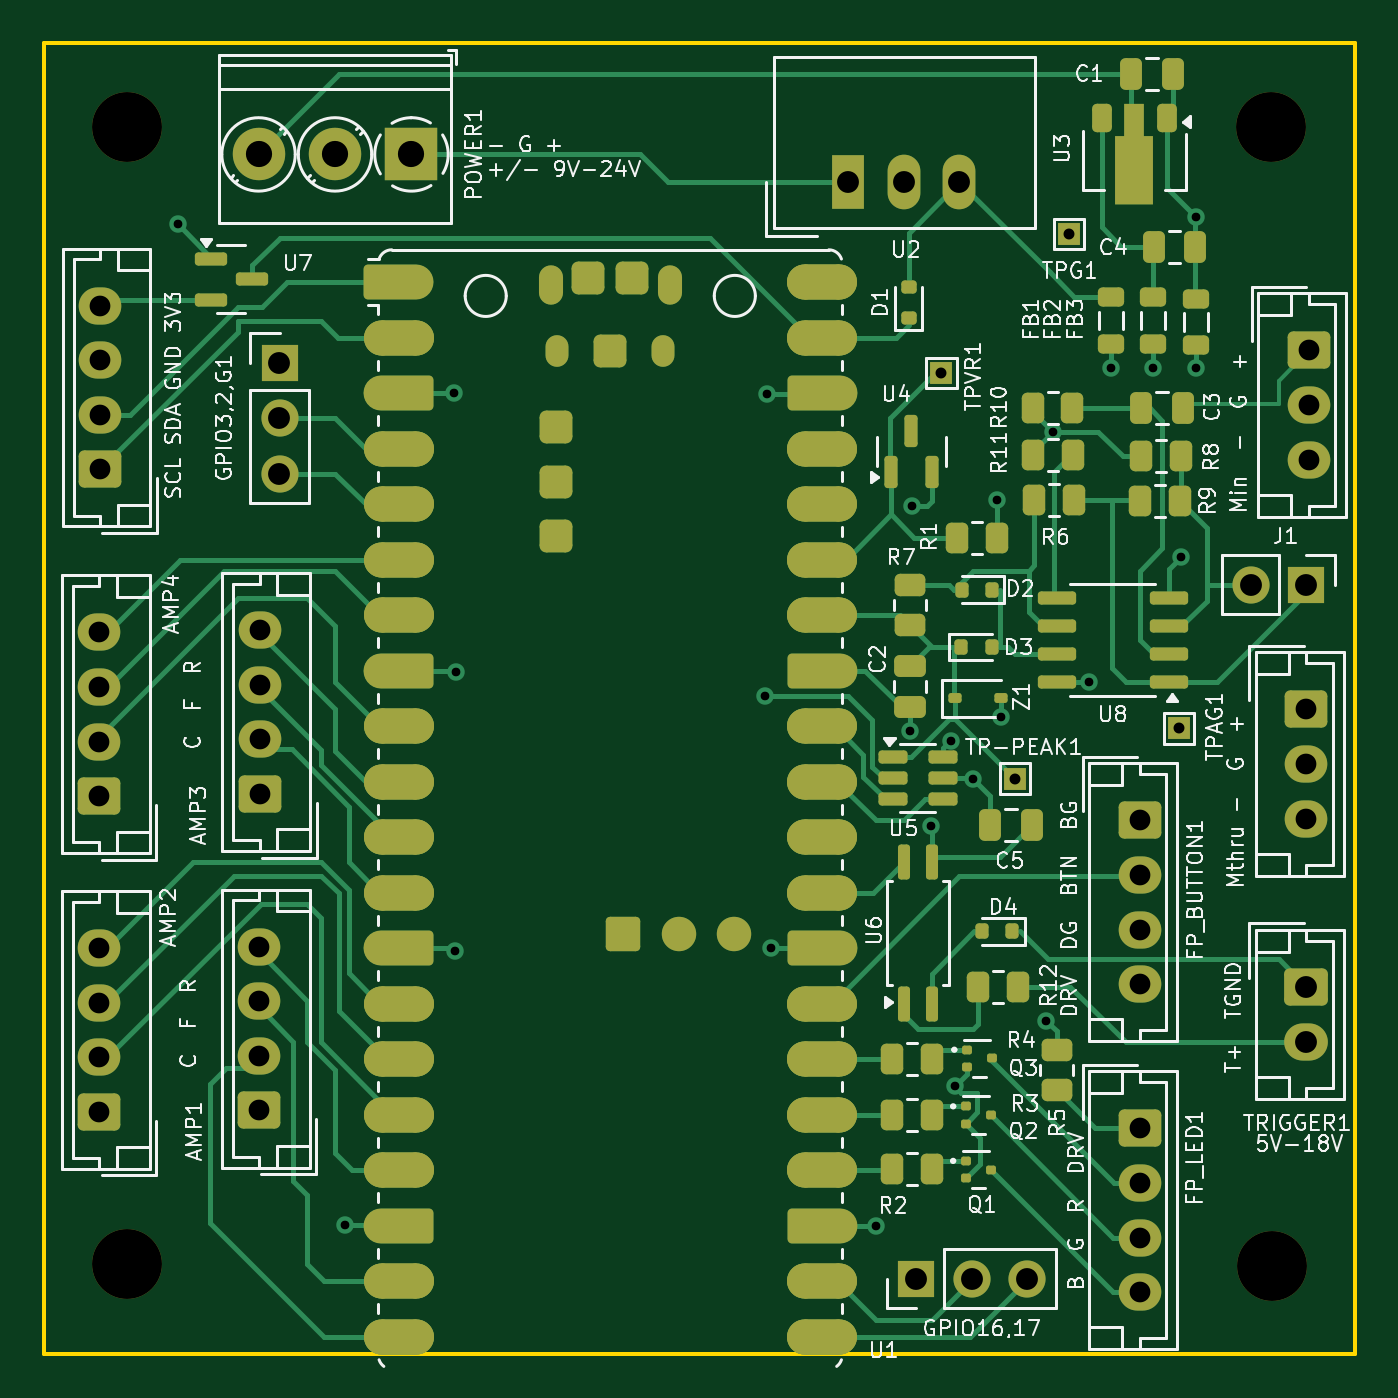
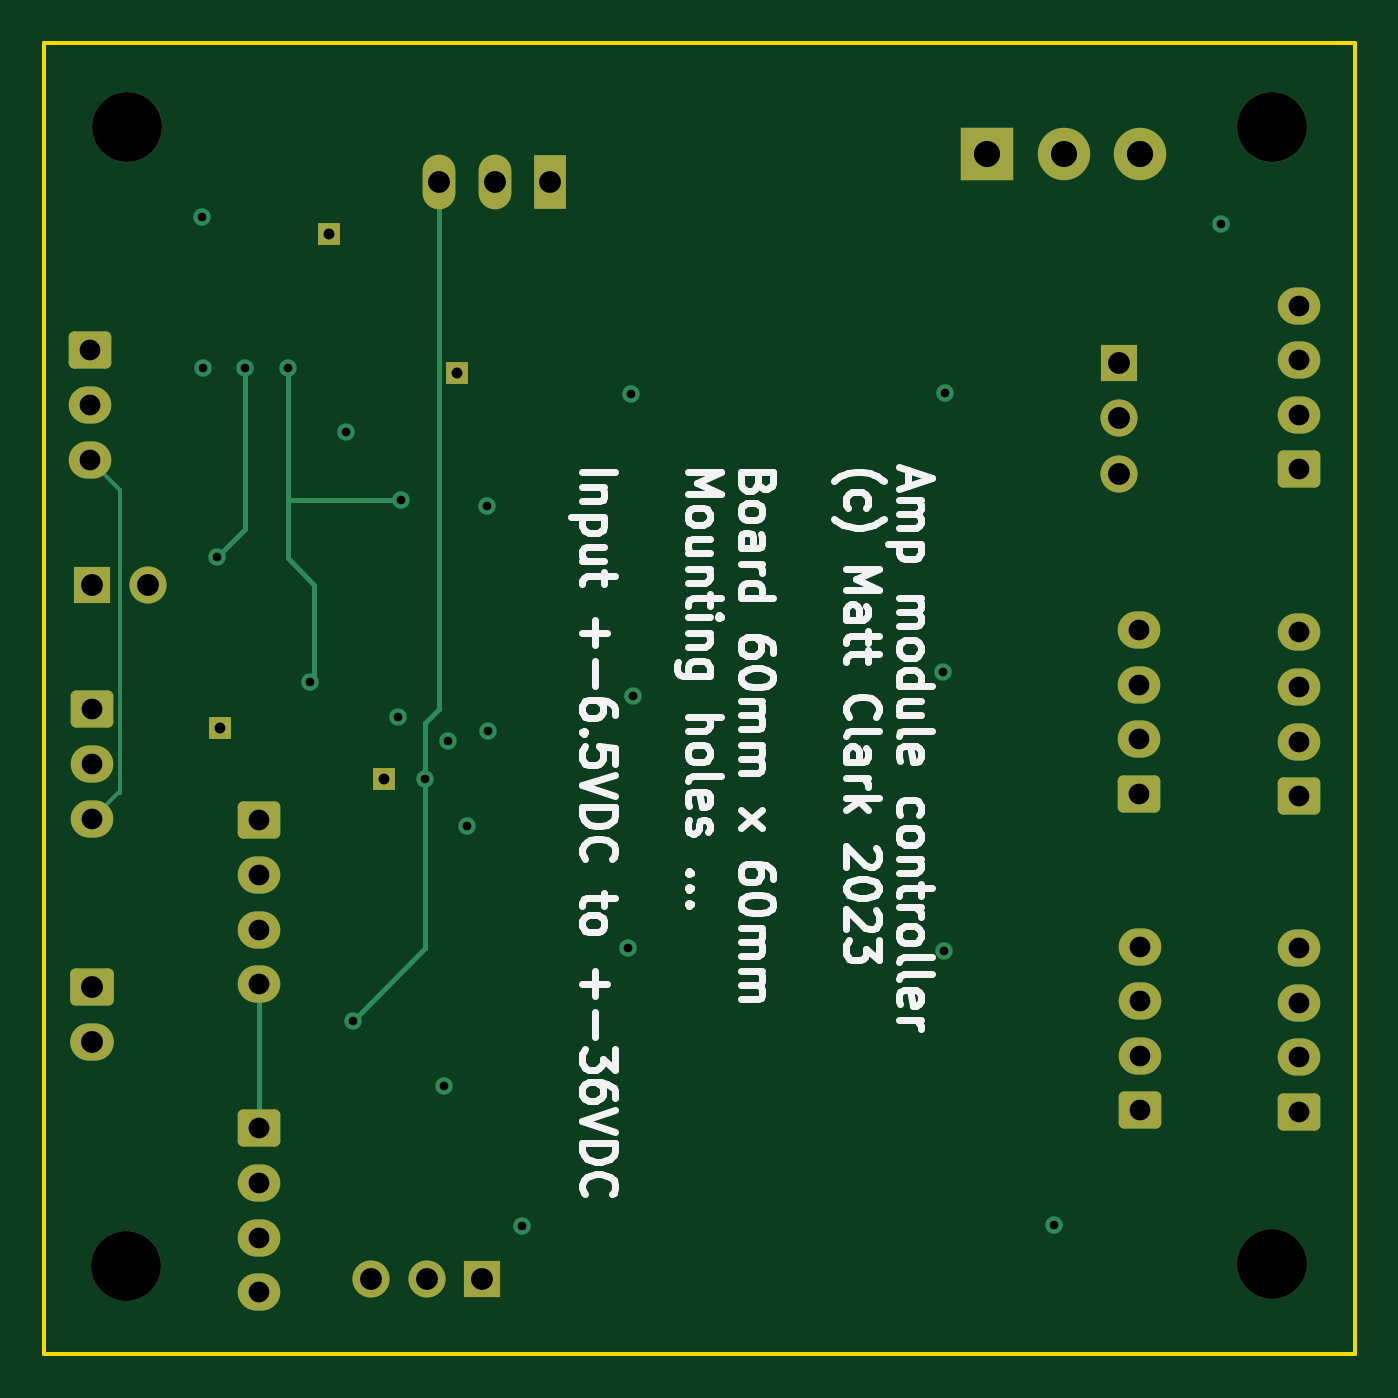
Circuit board: 13 layer files. Board 60.0 x 60.0 mm.
- bottom_copper: amp_controller-CuBottom.gbr (7755 bytes)
- inner_copper: amp_controller-CuIn1.gbr (80896 bytes)
- inner_copper: amp_controller-CuIn2.gbr (5851 bytes)
- top_copper: amp_controller-CuTop.gbr (37592 bytes)
- outline: amp_controller-EdgeCuts.gbr (618 bytes)
- bottom_mask: amp_controller-MaskBottom.gbr (3740 bytes)
- top_mask: amp_controller-MaskTop.gbr (12532 bytes)
- drill: amp_controller-NPTH.drl (398 bytes)
- drill: amp_controller-PTH.drl (1816 bytes)
- paste: amp_controller-PasteBottom.gbr (461 bytes)
- paste: amp_controller-PasteTop.gbr (9788 bytes)
- bottom_silk: amp_controller-SilkBottom.gbr (47340 bytes)
- top_silk: amp_controller-SilkTop.gbr (141065 bytes)

=== bottom_copper: amp_controller-CuBottom.gbr (7755 bytes, source omitted) ===
=== inner_copper: amp_controller-CuIn1.gbr (80896 bytes, source omitted) ===
=== inner_copper: amp_controller-CuIn2.gbr (5851 bytes, source omitted) ===
=== top_copper: amp_controller-CuTop.gbr (37592 bytes, source omitted) ===
=== outline: amp_controller-EdgeCuts.gbr ===
%TF.GenerationSoftware,KiCad,Pcbnew,8.0.2-1*%
%TF.CreationDate,2024-05-20T08:59:52+08:00*%
%TF.ProjectId,amp_controller,616d705f-636f-46e7-9472-6f6c6c65722e,rev?*%
%TF.SameCoordinates,Original*%
%TF.FileFunction,Profile,NP*%
%FSLAX46Y46*%
G04 Gerber Fmt 4.6, Leading zero omitted, Abs format (unit mm)*
G04 Created by KiCad (PCBNEW 8.0.2-1) date 2024-05-20 08:59:52*
%MOMM*%
%LPD*%
G01*
G04 APERTURE LIST*
%TA.AperFunction,Profile*%
%ADD10C,0.200000*%
%TD*%
G04 APERTURE END LIST*
D10*
X107127597Y-64523725D02*
X167127597Y-64523725D01*
X167127597Y-124523725D01*
X107127597Y-124523725D01*
X107127597Y-64523725D01*
M02*

=== bottom_mask: amp_controller-MaskBottom.gbr ===
%TF.GenerationSoftware,KiCad,Pcbnew,8.0.2-1*%
%TF.CreationDate,2024-05-20T08:59:52+08:00*%
%TF.ProjectId,amp_controller,616d705f-636f-46e7-9472-6f6c6c65722e,rev?*%
%TF.SameCoordinates,Original*%
%TF.FileFunction,Soldermask,Bot*%
%TF.FilePolarity,Negative*%
%FSLAX46Y46*%
G04 Gerber Fmt 4.6, Leading zero omitted, Abs format (unit mm)*
G04 Created by KiCad (PCBNEW 8.0.2-1) date 2024-05-20 08:59:52*
%MOMM*%
%LPD*%
G01*
G04 APERTURE LIST*
G04 Aperture macros list*
%AMRoundRect*
0 Rectangle with rounded corners*
0 $1 Rounding radius*
0 $2 $3 $4 $5 $6 $7 $8 $9 X,Y pos of 4 corners*
0 Add a 4 corners polygon primitive as box body*
4,1,4,$2,$3,$4,$5,$6,$7,$8,$9,$2,$3,0*
0 Add four circle primitives for the rounded corners*
1,1,$1+$1,$2,$3*
1,1,$1+$1,$4,$5*
1,1,$1+$1,$6,$7*
1,1,$1+$1,$8,$9*
0 Add four rect primitives between the rounded corners*
20,1,$1+$1,$2,$3,$4,$5,0*
20,1,$1+$1,$4,$5,$6,$7,0*
20,1,$1+$1,$6,$7,$8,$9,0*
20,1,$1+$1,$8,$9,$2,$3,0*%
G04 Aperture macros list end*
%ADD10R,1.500000X2.500000*%
%ADD11O,1.500000X2.500000*%
%ADD12RoundRect,0.250000X-0.725000X0.600000X-0.725000X-0.600000X0.725000X-0.600000X0.725000X0.600000X0*%
%ADD13O,1.950000X1.700000*%
%ADD14RoundRect,0.250000X0.725000X-0.600000X0.725000X0.600000X-0.725000X0.600000X-0.725000X-0.600000X0*%
%ADD15R,1.000000X1.000000*%
%ADD16R,1.700000X1.700000*%
%ADD17O,1.700000X1.700000*%
%ADD18C,3.200000*%
%ADD19RoundRect,0.250000X-0.750000X0.600000X-0.750000X-0.600000X0.750000X-0.600000X0.750000X0.600000X0*%
%ADD20O,2.000000X1.700000*%
%ADD21R,2.400000X2.400000*%
%ADD22C,2.400000*%
G04 APERTURE END LIST*
D10*
%TO.C,U2*%
X143957597Y-70873725D03*
D11*
X146497597Y-70873725D03*
X149037597Y-70873725D03*
%TD*%
D12*
%TO.C,FP_LED1*%
X157292597Y-114173725D03*
D13*
X157292597Y-116673725D03*
X157292597Y-119173725D03*
X157292597Y-121673725D03*
%TD*%
D14*
%TO.C,DISPLAY1*%
X109704930Y-84021376D03*
D13*
X109704930Y-81521376D03*
X109704930Y-79021376D03*
X109704930Y-76521376D03*
%TD*%
D14*
%TO.C,AMP1*%
X116987597Y-113358725D03*
D13*
X116987597Y-110858725D03*
X116987597Y-108358725D03*
X116987597Y-105858725D03*
%TD*%
D12*
%TO.C,MUSIC_THRU1*%
X165031560Y-78573725D03*
D13*
X165031560Y-81073725D03*
X165031560Y-83573725D03*
%TD*%
D15*
%TO.C,TPVR1*%
X148211380Y-79611496D03*
%TD*%
D16*
%TO.C,J1*%
X164917597Y-89288725D03*
D17*
X162377597Y-89288725D03*
%TD*%
D18*
%TO.C,H3*%
X163318523Y-68341158D03*
%TD*%
D15*
%TO.C,TPAG1*%
X159091346Y-95867811D03*
%TD*%
D18*
%TO.C,H4*%
X163360322Y-120464439D03*
%TD*%
D19*
%TO.C,TRIGGER1*%
X164912597Y-107703725D03*
D20*
X164912597Y-110203725D03*
%TD*%
D14*
%TO.C,AMP4*%
X109669355Y-98981975D03*
D13*
X109669355Y-96481975D03*
X109669355Y-93981975D03*
X109669355Y-91481975D03*
%TD*%
D16*
%TO.C,GPIO16\u002C17*%
X147064682Y-121049736D03*
D17*
X149604682Y-121049736D03*
X152144682Y-121049736D03*
%TD*%
D15*
%TO.C,TPG1*%
X154063475Y-73240747D03*
%TD*%
D21*
%TO.C,POWER1*%
X123962597Y-69603725D03*
D22*
X120462597Y-69603725D03*
X116962597Y-69603725D03*
%TD*%
D12*
%TO.C,MUSIC_IN1*%
X164912597Y-95003725D03*
D13*
X164912597Y-97503725D03*
X164912597Y-100003725D03*
%TD*%
D14*
%TO.C,AMP3*%
X117011573Y-98871566D03*
D13*
X117011573Y-96371566D03*
X117011573Y-93871566D03*
X117011573Y-91371566D03*
%TD*%
D16*
%TO.C,GPIO3\u002C2\u002CG1*%
X117922597Y-79128725D03*
D17*
X117922597Y-81668725D03*
X117922597Y-84208725D03*
%TD*%
D18*
%TO.C,H2*%
X110937597Y-120403725D03*
%TD*%
D14*
%TO.C,AMP2*%
X109667597Y-113418725D03*
D13*
X109667597Y-110918725D03*
X109667597Y-108418725D03*
X109667597Y-105918725D03*
%TD*%
D15*
%TO.C,TP-PEAK1*%
X151577597Y-98178725D03*
%TD*%
D12*
%TO.C,FP_BUTTON1*%
X157292597Y-100083725D03*
D13*
X157292597Y-102583725D03*
X157292597Y-105083725D03*
X157292597Y-107583725D03*
%TD*%
D18*
%TO.C,H1*%
X110937597Y-68333725D03*
%TD*%
M02*

=== top_mask: amp_controller-MaskTop.gbr (12532 bytes, source omitted) ===
=== drill: amp_controller-NPTH.drl ===
M48
; DRILL file {KiCad 8.0.2-1} date 2024-05-20T08:59:52+0800
; FORMAT={-:-/ absolute / inch / decimal}
; #@! TF.CreationDate,2024-05-20T08:59:52+08:00
; #@! TF.GenerationSoftware,Kicad,Pcbnew,8.0.2-1
; #@! TF.FileFunction,NonPlated,1,4,NPTH
FMAT,2
INCH
; #@! TA.AperFunction,NonPlated,NPTH,ComponentDrill
T1C0.1260
%
G90
G05
T1
X4.3676Y-2.6903
X4.3676Y-4.7403
X6.4299Y-2.6906
X6.4315Y-4.7427
M30

=== drill: amp_controller-PTH.drl ===
M48
; DRILL file {KiCad 8.0.2-1} date 2024-05-20T08:59:52+0800
; FORMAT={-:-/ absolute / inch / decimal}
; #@! TF.CreationDate,2024-05-20T08:59:52+08:00
; #@! TF.GenerationSoftware,Kicad,Pcbnew,8.0.2-1
; #@! TF.FileFunction,Plated,1,4,PTH
FMAT,2
INCH
; #@! TA.AperFunction,Plated,PTH,ViaDrill
T1C0.0157
; #@! TA.AperFunction,Plated,PTH,ComponentDrill
T2C0.0197
; #@! TA.AperFunction,Plated,PTH,ComponentDrill
T3C0.0374
; #@! TA.AperFunction,Plated,PTH,ComponentDrill
T4C0.0394
; #@! TA.AperFunction,Plated,PTH,ComponentDrill
T5C0.0472
%
G90
G05
T1
X4.4592Y-2.8665
X4.7607Y-4.669
X4.9564Y-3.17
X4.9583Y-4.1749
X4.9603Y-3.6729
X5.5176Y-3.7153
X5.5216Y-3.1728
X5.5274Y-4.171
X5.7176Y-4.6711
X5.7789Y-3.7797
X5.782Y-3.373
X5.8172Y-3.9507
X5.8526Y-3.797
X5.8589Y-4.4195
X5.8926Y-3.8653
X5.936Y-3.3638
X5.942Y-3.7544
X6.0238Y-4.3009
X6.0358Y-3.2397
X6.1006Y-3.6913
X6.1409Y-3.1259
X6.2169Y-3.1253
X6.2676Y-3.4653
X6.2935Y-3.1244
X6.2945Y-2.8523
T2
X5.8351Y-3.1343
X5.9676Y-3.8653
X6.0655Y-2.8835
X6.2634Y-3.7743
T3
X4.3176Y-4.17
X4.3176Y-4.2685
X4.3176Y-4.3669
X4.3176Y-4.4653
X4.3177Y-3.6017
X4.3177Y-3.7001
X4.3177Y-3.7985
X4.3177Y-3.8969
X4.3191Y-3.0127
X4.3191Y-3.1111
X4.3191Y-3.2095
X4.3191Y-3.3079
X4.6058Y-4.1677
X4.6058Y-4.2661
X4.6058Y-4.3645
X4.6058Y-4.4629
X4.6068Y-3.5973
X4.6068Y-3.6957
X4.6068Y-3.7942
X4.6068Y-3.8926
X6.1926Y-3.9403
X6.1926Y-4.0387
X6.1926Y-4.1372
X6.1926Y-4.2356
X6.1926Y-4.495
X6.1926Y-4.5935
X6.1926Y-4.6919
X6.1926Y-4.7903
X6.4926Y-3.7403
X6.4926Y-3.8387
X6.4926Y-3.9372
X6.4973Y-3.0935
X6.4973Y-3.1919
X6.4973Y-3.2903
T4
X4.6426Y-3.1153
X4.6426Y-3.2153
X4.6426Y-3.3153
X5.6676Y-2.7903
X5.7676Y-2.7903
X5.7899Y-4.7657
X5.8676Y-2.7903
X5.8899Y-4.7657
X5.9899Y-4.7657
X6.3928Y-3.5153
X6.4926Y-4.2403
X6.4926Y-4.3387
X6.4928Y-3.5153
T5
X4.6048Y-2.7403
X4.7426Y-2.7403
X4.8804Y-2.7403
M30

=== paste: amp_controller-PasteBottom.gbr ===
%TF.GenerationSoftware,KiCad,Pcbnew,8.0.2-1*%
%TF.CreationDate,2024-05-20T08:59:52+08:00*%
%TF.ProjectId,amp_controller,616d705f-636f-46e7-9472-6f6c6c65722e,rev?*%
%TF.SameCoordinates,Original*%
%TF.FileFunction,Paste,Bot*%
%TF.FilePolarity,Positive*%
%FSLAX46Y46*%
G04 Gerber Fmt 4.6, Leading zero omitted, Abs format (unit mm)*
G04 Created by KiCad (PCBNEW 8.0.2-1) date 2024-05-20 08:59:52*
%MOMM*%
%LPD*%
G01*
G04 APERTURE LIST*
G04 APERTURE END LIST*
M02*

=== paste: amp_controller-PasteTop.gbr (9788 bytes, source omitted) ===
=== bottom_silk: amp_controller-SilkBottom.gbr (47340 bytes, source omitted) ===
=== top_silk: amp_controller-SilkTop.gbr (141065 bytes, source omitted) ===
